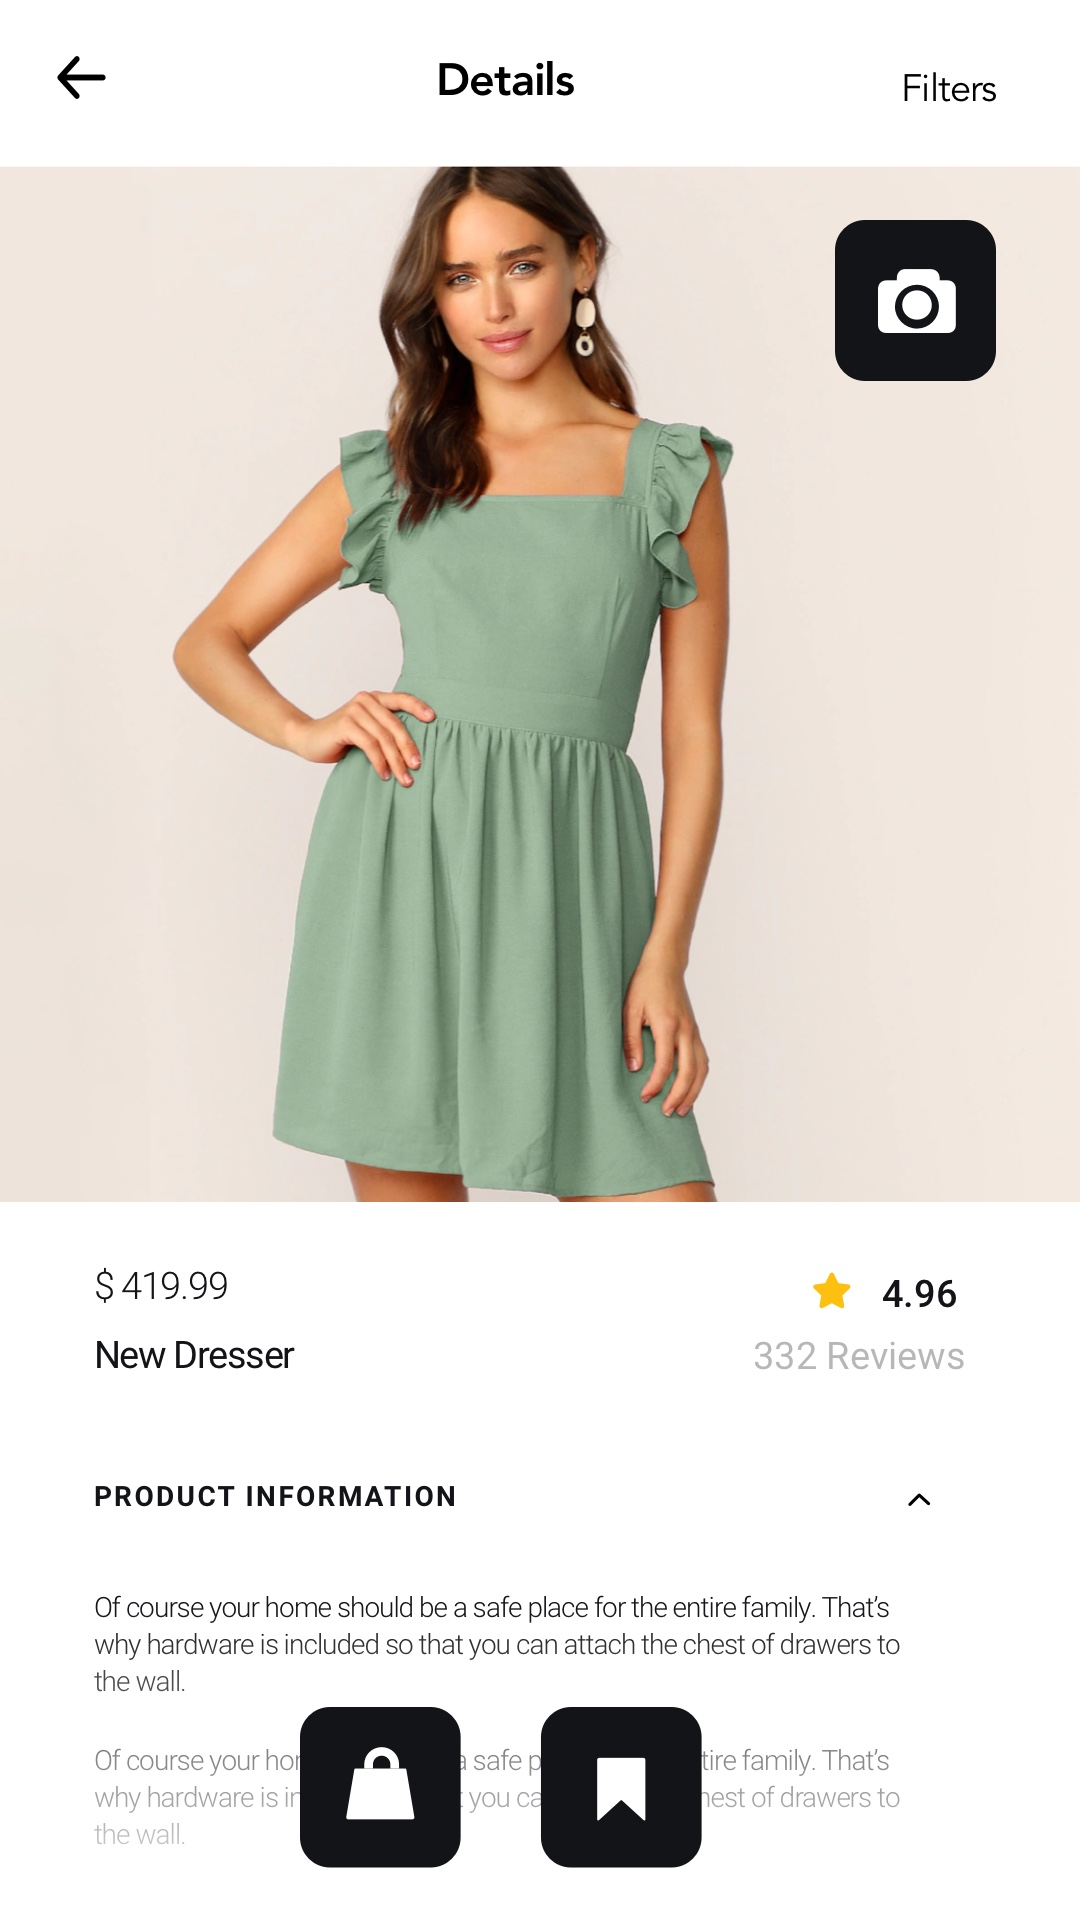

Android layout source for this screen:
<!-- AndroidManifest.xml: activity theme Theme.AppCompat.NoActionBar -->
<!-- res/layout/activity_offer_description.xml -->
<?xml version="1.0" encoding="utf-8"?>
<android.support.constraint.ConstraintLayout xmlns:android="http://schemas.android.com/apk/res/android"
    xmlns:app="http://schemas.android.com/apk/res-auto"
    xmlns:tools="http://schemas.android.com/tools"
    android:layout_width="match_parent"
    android:layout_height="match_parent"
    tools:context=".OfferDescriptionActivity">

    <ImageView
        android:layout_width="match_parent"
        android:layout_height="match_parent"
        android:adjustViewBounds="true"
        android:src="@drawable/details_page_05"
        android:onClick="CameraOn"
        />

</android.support.constraint.ConstraintLayout>
<!-- resources referenced by this layout -->
<resources>
  <!-- drawable details_page_05: jpg bitmap (drawable, 251850 bytes) -->
</resources>
